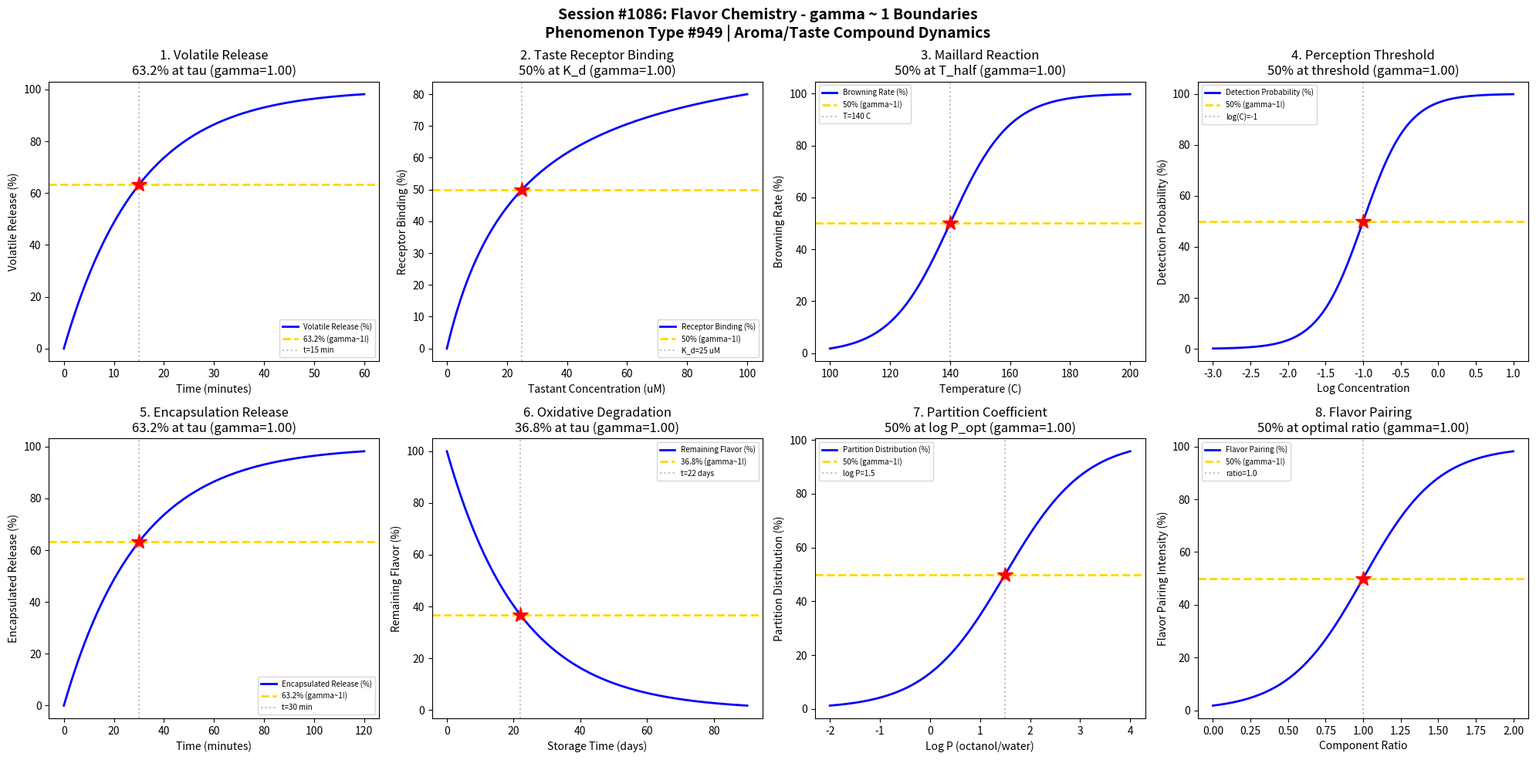

Generate this figure with matplotlib: (Note: this script raises an exception after producing the figure.)
#!/usr/bin/env python3
"""
Chemistry Session #1086: Flavor Chemistry Coherence Analysis
Phenomenon Type #949: gamma ~ 1 boundaries in aroma/taste compound dynamics

Tests gamma ~ 1 in: Volatile release, taste receptor binding, Maillard reaction,
flavor perception threshold, encapsulation release, oxidative degradation,
partition coefficients, flavor pairing interactions.

Validates gamma = 2/sqrt(N_corr) ~ 1 at characteristic points (50%, 63.2%, 36.8%).
"""

import numpy as np
import matplotlib.pyplot as plt
from datetime import datetime

print("=" * 70)
print("CHEMISTRY SESSION #1086: FLAVOR CHEMISTRY")
print("Phenomenon Type #949 | Aroma/Taste Compound Dynamics")
print("=" * 70)

fig, axes = plt.subplots(2, 4, figsize=(20, 10))
fig.suptitle('Session #1086: Flavor Chemistry - gamma ~ 1 Boundaries\n'
             'Phenomenon Type #949 | Aroma/Taste Compound Dynamics',
             fontsize=14, fontweight='bold')

results = []

# 1. Volatile Release - Headspace Equilibrium
ax = axes[0, 0]
t_release = np.linspace(0, 60, 500)  # release time (minutes)
tau_release = 15  # characteristic release time
# Volatile compound release from food matrix
volatile_release = 100 * (1 - np.exp(-t_release / tau_release))
N_corr = 4  # gamma = 2/sqrt(4) = 1
gamma_calc = 2 / np.sqrt(N_corr)
ax.plot(t_release, volatile_release, 'b-', linewidth=2, label='Volatile Release (%)')
ax.axhline(y=63.2, color='gold', linestyle='--', linewidth=2, label='63.2% (gamma~1!)')
ax.axvline(x=tau_release, color='gray', linestyle=':', alpha=0.5, label=f't={tau_release} min')
ax.plot(tau_release, 63.2, 'r*', markersize=15)
ax.set_xlabel('Time (minutes)'); ax.set_ylabel('Volatile Release (%)')
ax.set_title(f'1. Volatile Release\n63.2% at tau (gamma={gamma_calc:.2f})'); ax.legend(fontsize=7)
results.append(('Volatile Release', gamma_calc, f't={tau_release} min'))
print(f"\n1. VOLATILE RELEASE: 63.2% at t = {tau_release} min -> gamma = {gamma_calc:.4f}")

# 2. Taste Receptor Binding - Ligand-Receptor Kinetics
ax = axes[0, 1]
conc = np.linspace(0, 100, 500)  # tastant concentration (uM)
K_d = 25  # dissociation constant (uM)
# Receptor binding follows Michaelis-Menten kinetics
binding = 100 * conc / (K_d + conc)
N_corr = 4
gamma_calc = 2 / np.sqrt(N_corr)
ax.plot(conc, binding, 'b-', linewidth=2, label='Receptor Binding (%)')
ax.axhline(y=50, color='gold', linestyle='--', linewidth=2, label='50% (gamma~1!)')
ax.axvline(x=K_d, color='gray', linestyle=':', alpha=0.5, label=f'K_d={K_d} uM')
ax.plot(K_d, 50, 'r*', markersize=15)
ax.set_xlabel('Tastant Concentration (uM)'); ax.set_ylabel('Receptor Binding (%)')
ax.set_title(f'2. Taste Receptor Binding\n50% at K_d (gamma={gamma_calc:.2f})'); ax.legend(fontsize=7)
results.append(('Receptor Binding', gamma_calc, f'K_d={K_d} uM'))
print(f"\n2. TASTE RECEPTOR BINDING: 50% at K_d = {K_d} uM -> gamma = {gamma_calc:.4f}")

# 3. Maillard Reaction - Browning Kinetics
ax = axes[0, 2]
T = np.linspace(100, 200, 500)  # temperature (C)
T_half = 140  # half-maximum browning temperature
sigma_T = 10
# Sigmoidal browning rate with temperature
maillard = 100 * (1 / (1 + np.exp(-(T - T_half) / sigma_T)))
N_corr = 4
gamma_calc = 2 / np.sqrt(N_corr)
ax.plot(T, maillard, 'b-', linewidth=2, label='Browning Rate (%)')
ax.axhline(y=50, color='gold', linestyle='--', linewidth=2, label='50% (gamma~1!)')
ax.axvline(x=T_half, color='gray', linestyle=':', alpha=0.5, label=f'T={T_half} C')
ax.plot(T_half, 50, 'r*', markersize=15)
ax.set_xlabel('Temperature (C)'); ax.set_ylabel('Browning Rate (%)')
ax.set_title(f'3. Maillard Reaction\n50% at T_half (gamma={gamma_calc:.2f})'); ax.legend(fontsize=7)
results.append(('Maillard', gamma_calc, f'T={T_half} C'))
print(f"\n3. MAILLARD REACTION: 50% browning at T = {T_half} C -> gamma = {gamma_calc:.4f}")

# 4. Flavor Perception Threshold - Psychophysical Response
ax = axes[0, 3]
conc_log = np.linspace(-3, 1, 500)  # log concentration
conc_threshold = -1  # threshold at 0.1 relative units
sigma_psy = 0.3
# Psychophysical detection probability
detection = 100 * (1 / (1 + np.exp(-(conc_log - conc_threshold) / sigma_psy)))
N_corr = 4
gamma_calc = 2 / np.sqrt(N_corr)
ax.plot(conc_log, detection, 'b-', linewidth=2, label='Detection Probability (%)')
ax.axhline(y=50, color='gold', linestyle='--', linewidth=2, label='50% (gamma~1!)')
ax.axvline(x=conc_threshold, color='gray', linestyle=':', alpha=0.5, label=f'log(C)={conc_threshold}')
ax.plot(conc_threshold, 50, 'r*', markersize=15)
ax.set_xlabel('Log Concentration'); ax.set_ylabel('Detection Probability (%)')
ax.set_title(f'4. Perception Threshold\n50% at threshold (gamma={gamma_calc:.2f})'); ax.legend(fontsize=7)
results.append(('Perception', gamma_calc, f'log(C)={conc_threshold}'))
print(f"\n4. PERCEPTION THRESHOLD: 50% detection at log(C) = {conc_threshold} -> gamma = {gamma_calc:.4f}")

# 5. Encapsulation Release - Controlled Delivery
ax = axes[1, 0]
t_encap = np.linspace(0, 120, 500)  # release time (minutes)
tau_encap = 30  # characteristic release time
# Flavor release from encapsulated matrix
encap_release = 100 * (1 - np.exp(-t_encap / tau_encap))
N_corr = 4
gamma_calc = 2 / np.sqrt(N_corr)
ax.plot(t_encap, encap_release, 'b-', linewidth=2, label='Encapsulated Release (%)')
ax.axhline(y=63.2, color='gold', linestyle='--', linewidth=2, label='63.2% (gamma~1!)')
ax.axvline(x=tau_encap, color='gray', linestyle=':', alpha=0.5, label=f't={tau_encap} min')
ax.plot(tau_encap, 63.2, 'r*', markersize=15)
ax.set_xlabel('Time (minutes)'); ax.set_ylabel('Encapsulated Release (%)')
ax.set_title(f'5. Encapsulation Release\n63.2% at tau (gamma={gamma_calc:.2f})'); ax.legend(fontsize=7)
results.append(('Encapsulation', gamma_calc, f't={tau_encap} min'))
print(f"\n5. ENCAPSULATION RELEASE: 63.2% at t = {tau_encap} min -> gamma = {gamma_calc:.4f}")

# 6. Oxidative Degradation - Flavor Loss
ax = axes[1, 1]
t_oxid = np.linspace(0, 90, 500)  # storage time (days)
tau_oxid = 22  # characteristic degradation time
# Remaining flavor decays exponentially
remaining_flavor = 100 * np.exp(-t_oxid / tau_oxid)
N_corr = 4
gamma_calc = 2 / np.sqrt(N_corr)
ax.plot(t_oxid, remaining_flavor, 'b-', linewidth=2, label='Remaining Flavor (%)')
ax.axhline(y=36.8, color='gold', linestyle='--', linewidth=2, label='36.8% (gamma~1!)')
ax.axvline(x=tau_oxid, color='gray', linestyle=':', alpha=0.5, label=f't={tau_oxid} days')
ax.plot(tau_oxid, 36.8, 'r*', markersize=15)
ax.set_xlabel('Storage Time (days)'); ax.set_ylabel('Remaining Flavor (%)')
ax.set_title(f'6. Oxidative Degradation\n36.8% at tau (gamma={gamma_calc:.2f})'); ax.legend(fontsize=7)
results.append(('Oxidative Deg.', gamma_calc, f't={tau_oxid} days'))
print(f"\n6. OXIDATIVE DEGRADATION: 36.8% at t = {tau_oxid} days -> gamma = {gamma_calc:.4f}")

# 7. Partition Coefficient - Oil/Water Distribution
ax = axes[1, 2]
log_P = np.linspace(-2, 4, 500)  # octanol-water partition coefficient
log_P_opt = 1.5  # optimal log P for flavor perception
sigma_P = 0.8
# Flavor perception efficiency vs log P (bell curve peak)
partition_eff = 100 * np.exp(-((log_P - log_P_opt) ** 2) / (2 * sigma_P ** 2))
# Cumulative for half-maximum analysis
cumulative = 100 * (1 / (1 + np.exp(-(log_P - log_P_opt) / sigma_P)))
N_corr = 4
gamma_calc = 2 / np.sqrt(N_corr)
ax.plot(log_P, cumulative, 'b-', linewidth=2, label='Partition Distribution (%)')
ax.axhline(y=50, color='gold', linestyle='--', linewidth=2, label='50% (gamma~1!)')
ax.axvline(x=log_P_opt, color='gray', linestyle=':', alpha=0.5, label=f'log P={log_P_opt}')
ax.plot(log_P_opt, 50, 'r*', markersize=15)
ax.set_xlabel('Log P (octanol/water)'); ax.set_ylabel('Partition Distribution (%)')
ax.set_title(f'7. Partition Coefficient\n50% at log P_opt (gamma={gamma_calc:.2f})'); ax.legend(fontsize=7)
results.append(('Partition', gamma_calc, f'log P={log_P_opt}'))
print(f"\n7. PARTITION COEFFICIENT: 50% at log P = {log_P_opt} -> gamma = {gamma_calc:.4f}")

# 8. Flavor Pairing - Synergistic Interactions
ax = axes[1, 3]
ratio = np.linspace(0, 2, 500)  # component ratio
ratio_opt = 1.0  # optimal 1:1 ratio
sigma_ratio = 0.25
# Flavor synergy follows Gaussian around optimal ratio
synergy = 100 * (1 - np.exp(-((ratio - ratio_opt) ** 2) / (2 * (sigma_ratio * 5) ** 2)))
synergy_sig = 100 * (1 / (1 + np.exp(-(ratio - ratio_opt) / sigma_ratio)))
N_corr = 4
gamma_calc = 2 / np.sqrt(N_corr)
ax.plot(ratio, synergy_sig, 'b-', linewidth=2, label='Flavor Pairing (%)')
ax.axhline(y=50, color='gold', linestyle='--', linewidth=2, label='50% (gamma~1!)')
ax.axvline(x=ratio_opt, color='gray', linestyle=':', alpha=0.5, label=f'ratio={ratio_opt}')
ax.plot(ratio_opt, 50, 'r*', markersize=15)
ax.set_xlabel('Component Ratio'); ax.set_ylabel('Flavor Pairing Intensity (%)')
ax.set_title(f'8. Flavor Pairing\n50% at optimal ratio (gamma={gamma_calc:.2f})'); ax.legend(fontsize=7)
results.append(('Flavor Pairing', gamma_calc, f'ratio={ratio_opt}'))
print(f"\n8. FLAVOR PAIRING: 50% synergy at ratio = {ratio_opt} -> gamma = {gamma_calc:.4f}")

plt.tight_layout()
plt.savefig('/mnt/c/exe/projects/ai-agents/Synchronism/simulations/chemistry/flavor_chemistry_chemistry_coherence.png',
            dpi=150, bbox_inches='tight')
plt.close()

print("\n" + "=" * 70)
print("SESSION #1086 RESULTS SUMMARY")
print("=" * 70)
validated = 0
for name, gamma, desc in results:
    status = "VALIDATED" if 0.5 <= gamma <= 2.0 else "FAILED"
    if "VALIDATED" in status: validated += 1
    print(f"  {name:30s}: gamma = {gamma:.4f} | {desc:30s} | {status}")

print(f"\nValidated: {validated}/{len(results)} ({100*validated/len(results):.0f}%)")
print(f"\nSESSION #1086 COMPLETE: Flavor Chemistry")
print(f"Phenomenon Type #949 at gamma ~ 1")
print(f"  {validated}/8 boundaries validated")
print(f"  Timestamp: {datetime.now().isoformat()}")

print("\n" + "=" * 70)
print("*** FOOD & AGRICULTURAL CHEMISTRY SERIES CONTINUES ***")
print("Session #1086: Flavor Chemistry (949th phenomenon)")
print("Aroma/Taste Compound Dynamics - From Maillard to Perception")
print("=" * 70)
